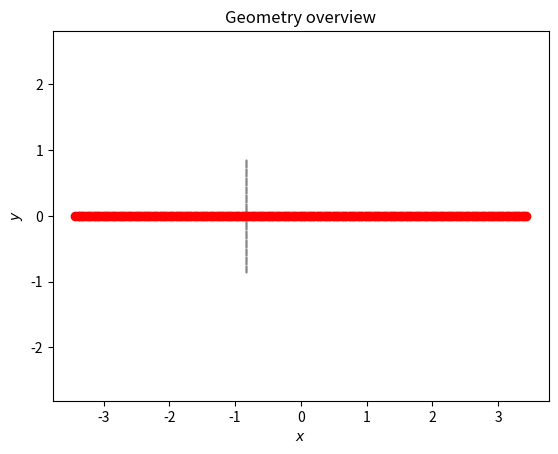

Generate this figure with matplotlib:
# -*- coding: utf-8 -*-
"""
Created on Thu Mar  6 18:41:23 2025

@author: maxod
"""

# -*- coding: utf-8 -*-
"""
Created on Thu Mar  6 09:50:12 2025

@author: maxod
"""

### Imports
import numpy as np
import matplotlib.pyplot as plt
import matplotlib.animation
from scipy.special import hankel2
from math import ceil

### Physical constants
rho0 = 1.2 # air, 20°C, 1 atm
f = 10 # [hz]
w = 2*np.pi*f # air -> 343 = w/k
k = w/343
lambda_ = (2*np.pi)/k

### A segment
class Edge:
    def __init__(self,r1,r2):
        self.r1 = r1
        self.r2 = r2
    def norm(self):
        r = self.r1-self.r2
        return(np.sqrt(r[0]**2 + r[1]**2))
    def __integrate_hankel(self, a, b, m, case):
        """
        Aux. function that integrates Hankel function from a to b

        @param a: lower intergration bound
        @param b: upper integration bound
        @param case: symmetric/general case
        @param m: number of integration points
        """
        s = np.linspace(a, b, m)
        if case == 1:
            diff = s[:, np.newaxis] * (self.r2 - self.obs)
        else:
            diff = self.obs - (self.r1 + s[:, np.newaxis] * (self.r2 - self.r1))
        rho = np.linalg.norm(diff, axis=1)
        singularity_mask = k*rho <= lambda_/1000

        evals = np.zeros_like(rho, dtype=np.complex128)
        cst = 1 - 1j*(2/np.pi)*(np.euler_gamma - np.log(2))
        evals[singularity_mask] = cst
        subset_rho = rho[~singularity_mask]
        evals[~singularity_mask] = hankel2(0, k*subset_rho) + 1j*(2/np.pi)*np.log(k*subset_rho)

        h = (b - a) / m

        evals[0] *= 1/2
        evals[-1] *= 1/2
        first_term = h*np.sum(evals)
        if case == 1:
            if a == 0:
                last = 0
            else:
                last = a*(np.log(a)-1)
            second_term = -1j*(2/np.pi)*((b-a)*(np.log(k)+np.log(np.linalg.norm(self.r2-self.obs))) + (b*(np.log(b)-1) - last))
        else:
            pass

        return first_term + second_term
    
    def integral(self, Vn, obs):
        """
        Parameters
        ----------
        Vn : float
            constant normal velocity w.r.t interface
        obs : 2d array
            grid of observation points.

        Returns
        -------
        l'intégrale.

        """
        m=20000
        obs = np.atleast_2d(obs) # (N,2)

        s = np.linspace(0, 1, m) # (m,)
        diff = obs[:, np.newaxis, :] - (self.r1 + s[:, np.newaxis] * (self.r2-self.r1)) # (N,m,2)
        rho = np.linalg.norm(diff, axis=-1) # (N,m)

        H = hankel2(0, k * rho) # (N,m)
        if np.any(np.isnan(H)):
            raise ValueError("Hankel function evaluated at singular point, change geometry or grid.")
        H[:, 0] *= 1/2
        H[:, -1] *= 1/2
        integral = w * rho0 * Vn * self.norm() * np.sum(H, axis=1)/4 / m # (N,)
        return integral
        
        
    def integrate_sym(self, Vn, obs):
        """
        Integrates complex amplitude for an obsever point ON the segment, and thus takes advantage of symmetry.

        @param Vn: constant normal velocity
        @param obs: coord. of observer
        """
        self.obs = obs
        L1 = np.linalg.norm(obs - self.r1)
        L2 = np.linalg.norm(obs - self.r2)

        sbar = np.fmin(L1, L2) / np.fmax(L1, L2)

        m = 40
        if L1 == 0:
            return (Vn*w*rho0*L2/4)*self.__integrate_hankel(0, 1, m, 1)
        elif L1 < L2:
            return (Vn*w*rho0/4)*((L2+L2)*self.__integrate_hankel(0, sbar, m, 1) + (L2)*self.__integrate_hankel(sbar, 1, m, 1))
        else:
            return (Vn*w*rho0*L1/2)*self.__integrate_hankel(0, 1, m, 1)
        
        
r1 = np.array([-lambda_/10, 0])
r2 = np.array([lambda_/10, 0])
# r1 = np.array([1, 0])
# r2 = np.array([1+lambda_/10, 0])
edge = Edge(r1, r2)

pressure_nodes = np.linspace(r1,(r1+r2)/2,100)

phasors = [edge.integrate_sym(1, obs) for obs in pressure_nodes]

temp = np.flip(phasors)
phasors = np.hstack((phasors,temp[1:]))
phasors = np.array(phasors, dtype=np.complex128)
temp = np.flip(-pressure_nodes,0)
pressure_nodes = np.vstack((pressure_nodes,temp[1:]))
np.savetxt("phasors100.txt", phasors)

plt.rcParams["animation.html"] = "jshtml"
plt.ioff()

fig, ax = plt.subplots()
delta_t = (1/f)/10

def animate(t):
    plt.cla()
    pressures = np.real(phasors * np.exp(1j*t*w*delta_t))
    plt.plot(pressure_nodes[:, 0], pressures, linewidth=2)
    plt.plot([r1[0], r2[0]], [r1[1], r2[1]], 'k', linewidth=2)
    ax.set_title("Pressure field $\Delta$t = %f mseg"%delta_t)
    plt.xlim(r1[0]-lambda_/100, r2[0]+lambda_/100)
    plt.ylim(-150, 150)
    plt.xlabel("$x$")
    plt.ylabel("pressure")
    fig.tight_layout()
    
ani = matplotlib.animation.FuncAnimation(fig, animate, frames=100, interval=50)
plt.show()


gridsize = 101
y = np.linspace(-lambda_/40, lambda_/40,gridsize)
x = np.zeros_like(y)
x[:] = pressure_nodes[75,0]
coord_array = np.column_stack((x, y))
plt.scatter(coord_array[:, 0], coord_array[:, 1], c='gray', marker='.', s=1)
plt.scatter(pressure_nodes[:, 0], pressure_nodes[:,1],color = 'red')
plt.xlabel("$x$")
plt.ylabel("$y$")
plt.axis('equal')
plt.title("Geometry overview")
plt.show()

phasors_2 = [edge.integral(1, obs) for obs in coord_array]
phasors_2 = np.array(phasors_2, dtype=np.complex128)
plt.rcParams["animation.html"] = "jshtml"
plt.ioff()

fig, ax = plt.subplots()
delta_t = (1/f)/10

def animate2(t):
    plt.cla()
    pressures_2 = np.real(phasors_2 * np.exp(1j*t*w*delta_t))
    pressures =  np.real(phasors[75] * np.exp(1j*t*w*delta_t))
    plt.plot(coord_array[:, 1], pressures_2, linewidth=2)
    plt.scatter(0, pressures,color = 'red')
    ax.set_title("Pressure field $\Delta$t = %f seg"%delta_t)
    plt.xlim(y[0],y[-1])
    plt.ylim(-200, 200)
    plt.xlabel("$y$")
    plt.ylabel("pressure")
    fig.tight_layout()
    
ani = matplotlib.animation.FuncAnimation(fig, animate2, frames=100, interval=50)
plt.show()
